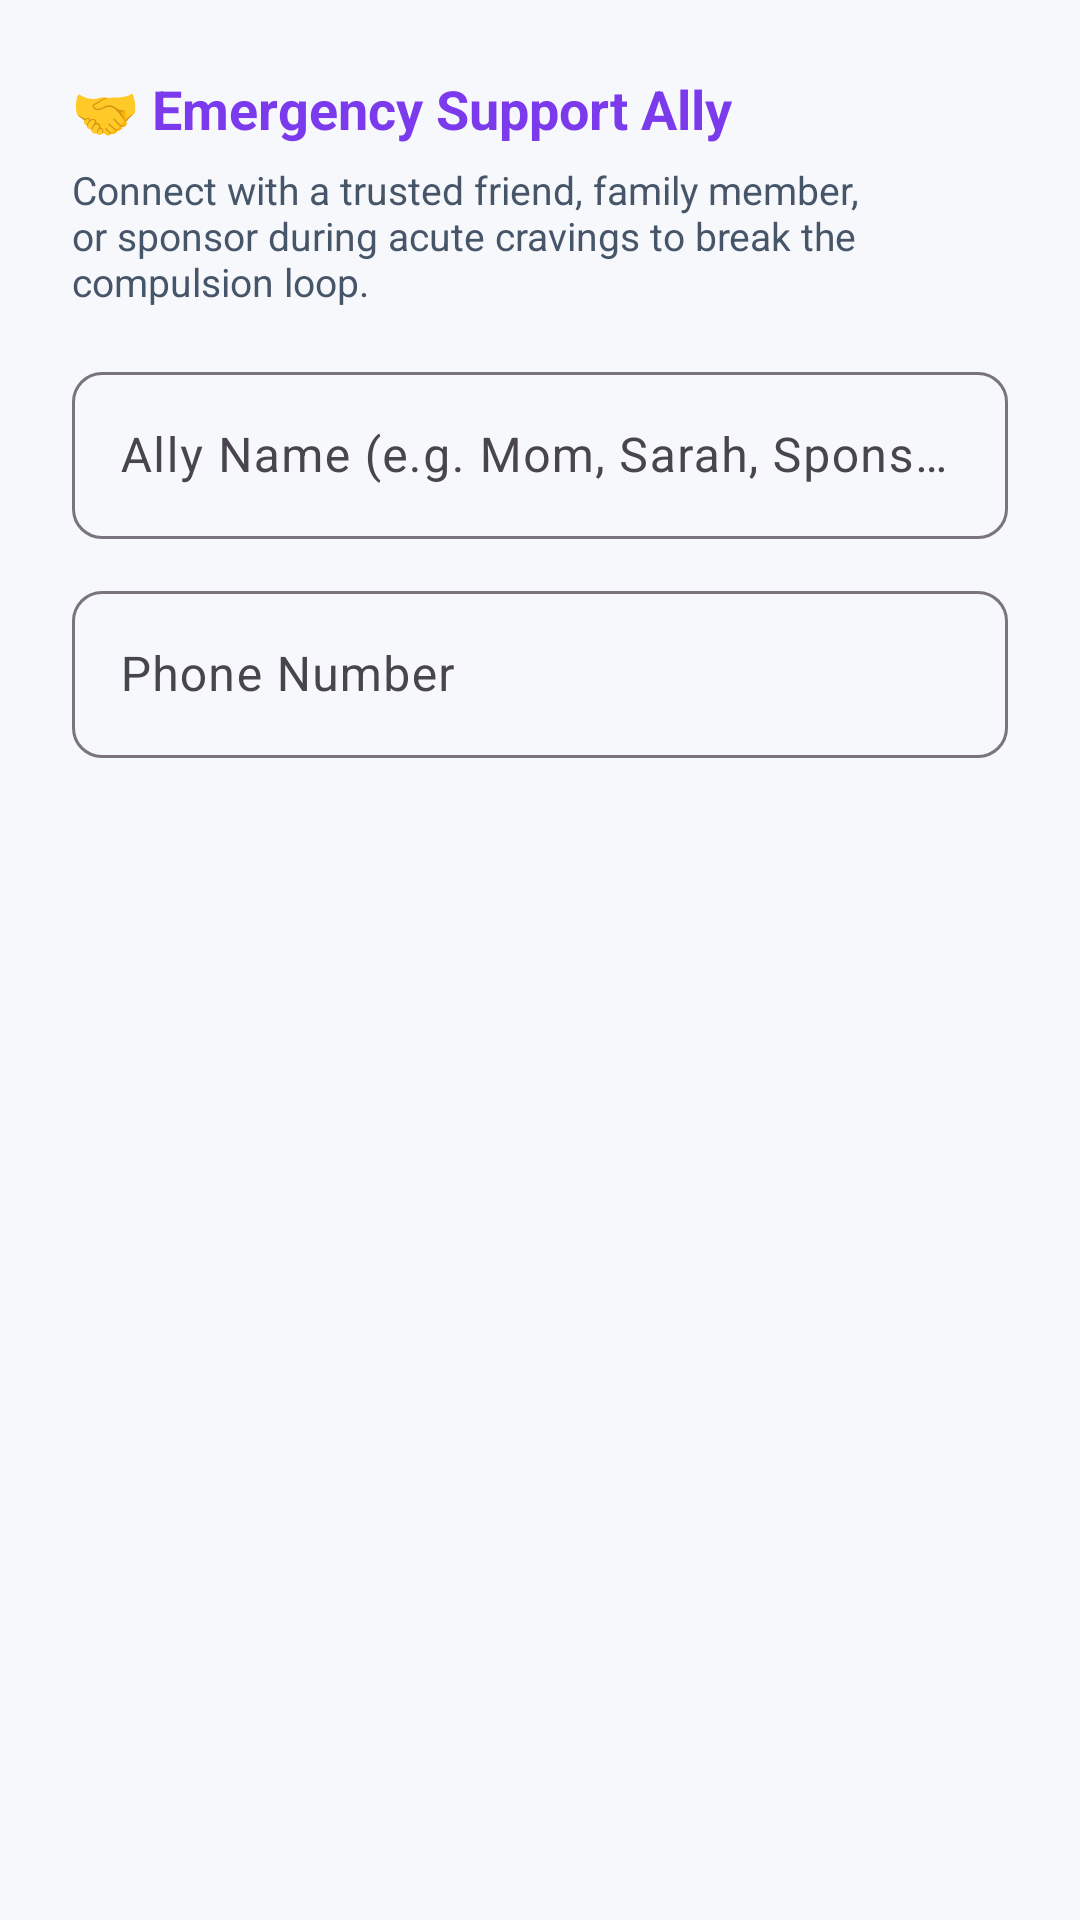

Write the Android layout XML for this screen, with the resource values it uses.
<!-- AndroidManifest.xml: application theme Theme.BetShield -->
<!-- res/layout/dialog_configure_ally.xml -->
<?xml version="1.0" encoding="utf-8"?>
<LinearLayout xmlns:android="http://schemas.android.com/apk/res/android"
    xmlns:app="http://schemas.android.com/apk/res-auto"
    android:layout_width="match_parent"
    android:layout_height="wrap_content"
    android:orientation="vertical"
    android:padding="24dp">

    <TextView
        android:layout_width="wrap_content"
        android:layout_height="wrap_content"
        android:text="🤝 Emergency Support Ally"
        android:textColor="@color/primary"
        android:textSize="18sp"
        android:textStyle="bold" />

    <TextView
        android:layout_width="wrap_content"
        android:layout_height="wrap_content"
        android:layout_marginTop="6dp"
        android:text="Connect with a trusted friend, family member, or sponsor during acute cravings to break the compulsion loop."
        android:textColor="@color/text_secondary"
        android:textSize="13sp" />

    <com.google.android.material.textfield.TextInputLayout
        android:id="@+id/tilAllyName"
        android:layout_width="match_parent"
        android:layout_height="wrap_content"
        android:layout_marginTop="16dp"
        app:boxBackgroundColor="@color/background"
        app:boxCornerRadiusBottomEnd="10dp"
        app:boxCornerRadiusBottomStart="10dp"
        app:boxCornerRadiusTopEnd="10dp"
        app:boxCornerRadiusTopStart="10dp">

        <com.google.android.material.textfield.TextInputEditText
            android:id="@+id/etAllyName"
            android:layout_width="match_parent"
            android:layout_height="wrap_content"
            android:hint="Ally Name (e.g. Mom, Sarah, Sponsor)"
            android:inputType="textPersonName"
            android:textColor="@color/text_primary" />
    </com.google.android.material.textfield.TextInputLayout>

    <com.google.android.material.textfield.TextInputLayout
        android:id="@+id/tilAllyPhone"
        android:layout_width="match_parent"
        android:layout_height="wrap_content"
        android:layout_marginTop="12dp"
        app:boxBackgroundColor="@color/background"
        app:boxCornerRadiusBottomEnd="10dp"
        app:boxCornerRadiusBottomStart="10dp"
        app:boxCornerRadiusTopEnd="10dp"
        app:boxCornerRadiusTopStart="10dp">

        <com.google.android.material.textfield.TextInputEditText
            android:id="@+id/etAllyPhone"
            android:layout_width="match_parent"
            android:layout_height="wrap_content"
            android:hint="Phone Number"
            android:inputType="phone"
            android:textColor="@color/text_primary" />
    </com.google.android.material.textfield.TextInputLayout>

</LinearLayout>
<!-- resources referenced by this layout -->
<resources>
  <color name="background">#F6F8FC</color>
  <color name="primary">#7C3AED</color>
  <color name="text_primary">#0F172A</color>
  <color name="text_secondary">#475569</color>
  <style name="Theme.BetShield" parent="Theme.Material3.DayNight.NoActionBar">
          <item name="colorPrimary">@color/primary</item>
          <item name="colorPrimaryDark">@color/primary_dark</item>
          <item name="colorAccent">@color/accent</item>
          <item name="android:windowBackground">@color/background</item>
          <item name="android:statusBarColor">@color/background</item>
          <item name="android:navigationBarColor">@color/background</item>
          <item name="colorSurface">@color/surface</item>
          <item name="colorOnSurface">@color/text_primary</item>
      </style>
  <color name="primary_dark">#6D28D9</color>
  <color name="accent">#8B5CF6</color>
  <color name="surface">#FFFFFF</color>
</resources>
